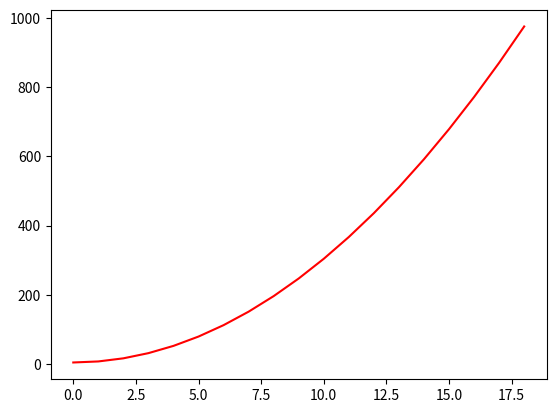

The script that saved this image:
import numpy as np
import matplotlib.pyplot as pt

x=np.arange(0,19)
y=[(3*i*i)+4 for i in x]
pt.plot(x,y,color="red")